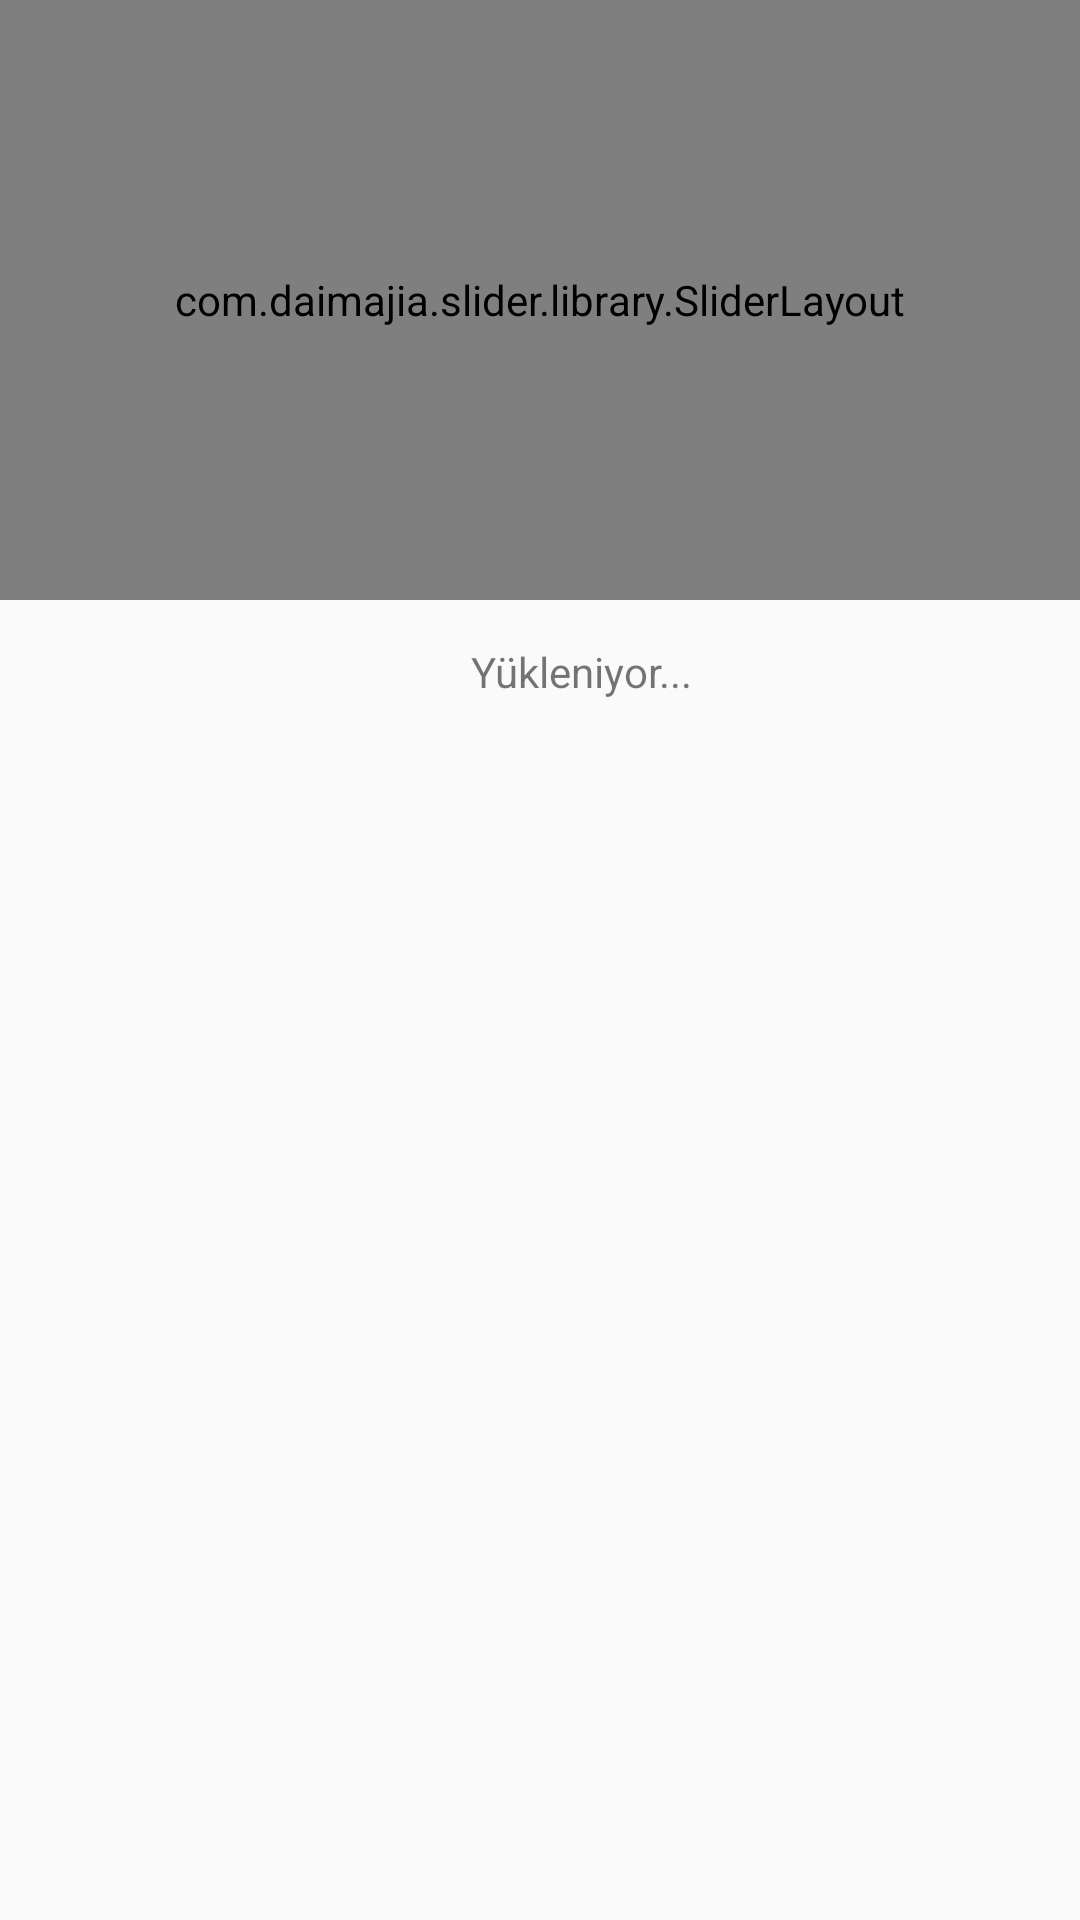

This screen was rendered from an Android layout file. Write that file and the resources it references.
<!-- AndroidManifest.xml: activity theme AppTheme -->
<!-- res/layout/activity_stories.xml -->
<?xml version="1.0" encoding="utf-8"?>
<RelativeLayout xmlns:android="http://schemas.android.com/apk/res/android"
    xmlns:tools="http://schemas.android.com/tools"
    android:layout_width="match_parent"
    android:layout_height="match_parent"
    xmlns:custom="http://schemas.android.com/apk/res-auto"
    tools:context="com.example.t24.StoriesActivity">

    <android.support.v4.widget.NestedScrollView
        android:layout_width="match_parent"
        android:id="@+id/nestedScrollView"
        android:layout_height="match_parent">

    <LinearLayout
        android:layout_width="match_parent"
        android:layout_height="wrap_content"
        android:orientation="vertical">


        <com.daimajia.slider.library.SliderLayout
            android:id="@+id/slider"
            android:layout_width="match_parent"
            android:layout_height="200dp"
            custom:auto_cycle="true"
            />
        <com.daimajia.slider.library.Indicators.PagerIndicator
            android:id="@+id/custom_indicator"
            style="@style/AndroidImageSlider_Magnifier_Oval_Black"
            android:layout_gravity="center_horizontal"
            android:layout_marginTop="4dp"
            />

        <android.support.v7.widget.RecyclerView
            android:layout_width="match_parent"
            android:layout_height="wrap_content"
            android:id="@+id/rvStories"
            android:layout_marginTop="4dp"></android.support.v7.widget.RecyclerView>

        <include
            android:id="@+id/llLoading"
            layout="@layout/view_more_progress" />


    </LinearLayout>
    </android.support.v4.widget.NestedScrollView>

</RelativeLayout>
<!-- res/layout/view_more_progress.xml (included above) -->
<?xml version="1.0" encoding="utf-8"?>
<LinearLayout xmlns:android="http://schemas.android.com/apk/res/android"
    android:orientation="vertical" android:layout_width="match_parent"
    android:layout_height="match_parent">

    <RelativeLayout
        android:layout_width="match_parent"
        android:layout_height="wrap_content"
        android:orientation="horizontal"
        android:id="@+id/rlLoading">

        <LinearLayout
            android:layout_width="wrap_content"
            android:layout_height="wrap_content"
            android:layout_margin="4dp"
            android:orientation="horizontal"
            android:layout_centerInParent="true">

            <ProgressBar
                android:layout_width="24dp"
                android:layout_height="24dp"
                android:layout_marginRight="4dp"
                android:layout_marginEnd="4dp"
                android:layout_gravity="center"/>

            <TextView
                android:layout_width="wrap_content"
                android:layout_height="wrap_content"
                android:layout_gravity="center"
                android:text="@string/loading"/>

        </LinearLayout>

    </RelativeLayout>

</LinearLayout>
<!-- resources referenced by this layout -->
<resources>
  <string name="loading">Yükleniyor...</string>
  <style name="AppTheme" parent="Theme.AppCompat.Light.DarkActionBar">
          
          <item name="colorPrimary">@color/colorPrimary</item>
          <item name="colorPrimaryDark">@color/colorPrimaryDark</item>
          <item name="colorAccent">@color/colorAccent</item>
      </style>
  <!-- not gathered from this repository: default colours our renderer supplied (Android Studio template values) -->
  <color name="colorPrimary">#FF6200EE</color>
  <color name="colorPrimaryDark">#FF3700B3</color>
  <color name="colorAccent">#FF03DAC5</color>
</resources>
